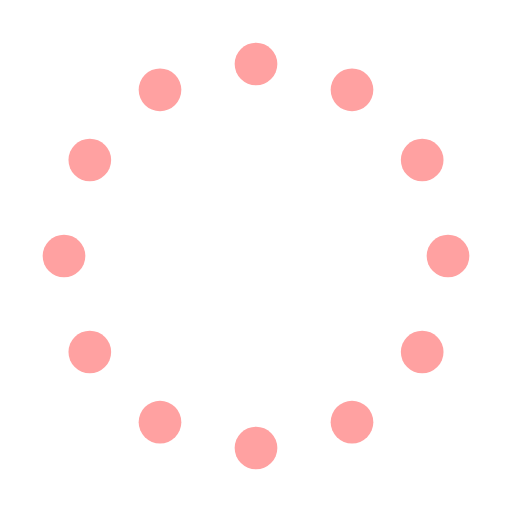
t = 0.00 s
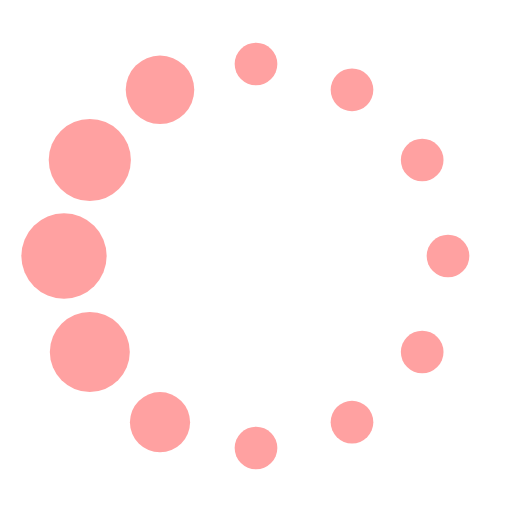
t = 1.50 s
t = 3.00 s: frame unchanged from t = 1.50 s, image omitted
t = 4.50 s: frame unchanged from t = 1.50 s, image omitted

The animated SVG that drew these frames (rendered in a browser with its animation timeline set to each time). Animation: 13 SMIL elements (animate=12,animateTransform=1); one cycle of 6.00 s, repeats indefinitely.

<svg xmlns="http://www.w3.org/2000/svg" width="1024" height="1024" viewBox="0 0 24 24"><g><circle cx="12" cy="3" r="1" fill="#ffa1a1"><animate id="svgSpinners12DotsScaleRotate0" attributeName="r" begin="0;svgSpinners12DotsScaleRotate2.end-0.5s" calcMode="spline" dur="0.6s" keySplines=".27,.42,.37,.99;.53,0,.61,.73" values="1;2;1"/></circle><circle cx="16.5" cy="4.21" r="1" fill="#ffa1a1"><animate id="svgSpinners12DotsScaleRotate1" attributeName="r" begin="svgSpinners12DotsScaleRotate0.begin+0.1s" calcMode="spline" dur="0.6s" keySplines=".27,.42,.37,.99;.53,0,.61,.73" values="1;2;1"/></circle><circle cx="7.5" cy="4.21" r="1" fill="#ffa1a1"><animate id="svgSpinners12DotsScaleRotate2" attributeName="r" begin="svgSpinners12DotsScaleRotate4.begin+0.1s" calcMode="spline" dur="0.6s" keySplines=".27,.42,.37,.99;.53,0,.61,.73" values="1;2;1"/></circle><circle cx="19.79" cy="7.5" r="1" fill="#ffa1a1"><animate id="svgSpinners12DotsScaleRotate3" attributeName="r" begin="svgSpinners12DotsScaleRotate1.begin+0.1s" calcMode="spline" dur="0.6s" keySplines=".27,.42,.37,.99;.53,0,.61,.73" values="1;2;1"/></circle><circle cx="4.21" cy="7.5" r="1" fill="#ffa1a1"><animate id="svgSpinners12DotsScaleRotate4" attributeName="r" begin="svgSpinners12DotsScaleRotate6.begin+0.1s" calcMode="spline" dur="0.6s" keySplines=".27,.42,.37,.99;.53,0,.61,.73" values="1;2;1"/></circle><circle cx="21" cy="12" r="1" fill="#ffa1a1"><animate id="svgSpinners12DotsScaleRotate5" attributeName="r" begin="svgSpinners12DotsScaleRotate3.begin+0.1s" calcMode="spline" dur="0.6s" keySplines=".27,.42,.37,.99;.53,0,.61,.73" values="1;2;1"/></circle><circle cx="3" cy="12" r="1" fill="#ffa1a1"><animate id="svgSpinners12DotsScaleRotate6" attributeName="r" begin="svgSpinners12DotsScaleRotate8.begin+0.1s" calcMode="spline" dur="0.6s" keySplines=".27,.42,.37,.99;.53,0,.61,.73" values="1;2;1"/></circle><circle cx="19.79" cy="16.5" r="1" fill="#ffa1a1"><animate id="svgSpinners12DotsScaleRotate7" attributeName="r" begin="svgSpinners12DotsScaleRotate5.begin+0.1s" calcMode="spline" dur="0.6s" keySplines=".27,.42,.37,.99;.53,0,.61,.73" values="1;2;1"/></circle><circle cx="4.21" cy="16.5" r="1" fill="#ffa1a1"><animate id="svgSpinners12DotsScaleRotate8" attributeName="r" begin="svgSpinners12DotsScaleRotatea.begin+0.1s" calcMode="spline" dur="0.6s" keySplines=".27,.42,.37,.99;.53,0,.61,.73" values="1;2;1"/></circle><circle cx="16.5" cy="19.79" r="1" fill="#ffa1a1"><animate id="svgSpinners12DotsScaleRotate9" attributeName="r" begin="svgSpinners12DotsScaleRotate7.begin+0.1s" calcMode="spline" dur="0.6s" keySplines=".27,.42,.37,.99;.53,0,.61,.73" values="1;2;1"/></circle><circle cx="7.5" cy="19.79" r="1" fill="#ffa1a1"><animate id="svgSpinners12DotsScaleRotatea" attributeName="r" begin="svgSpinners12DotsScaleRotateb.begin+0.1s" calcMode="spline" dur="0.6s" keySplines=".27,.42,.37,.99;.53,0,.61,.73" values="1;2;1"/></circle><circle cx="12" cy="21" r="1" fill="#ffa1a1"><animate id="svgSpinners12DotsScaleRotateb" attributeName="r" begin="svgSpinners12DotsScaleRotate9.begin+0.1s" calcMode="spline" dur="0.6s" keySplines=".27,.42,.37,.99;.53,0,.61,.73" values="1;2;1"/></circle><animateTransform attributeName="transform" dur="6s" repeatCount="indefinite" type="rotate" values="360 12 12;0 12 12"/></g></svg>
